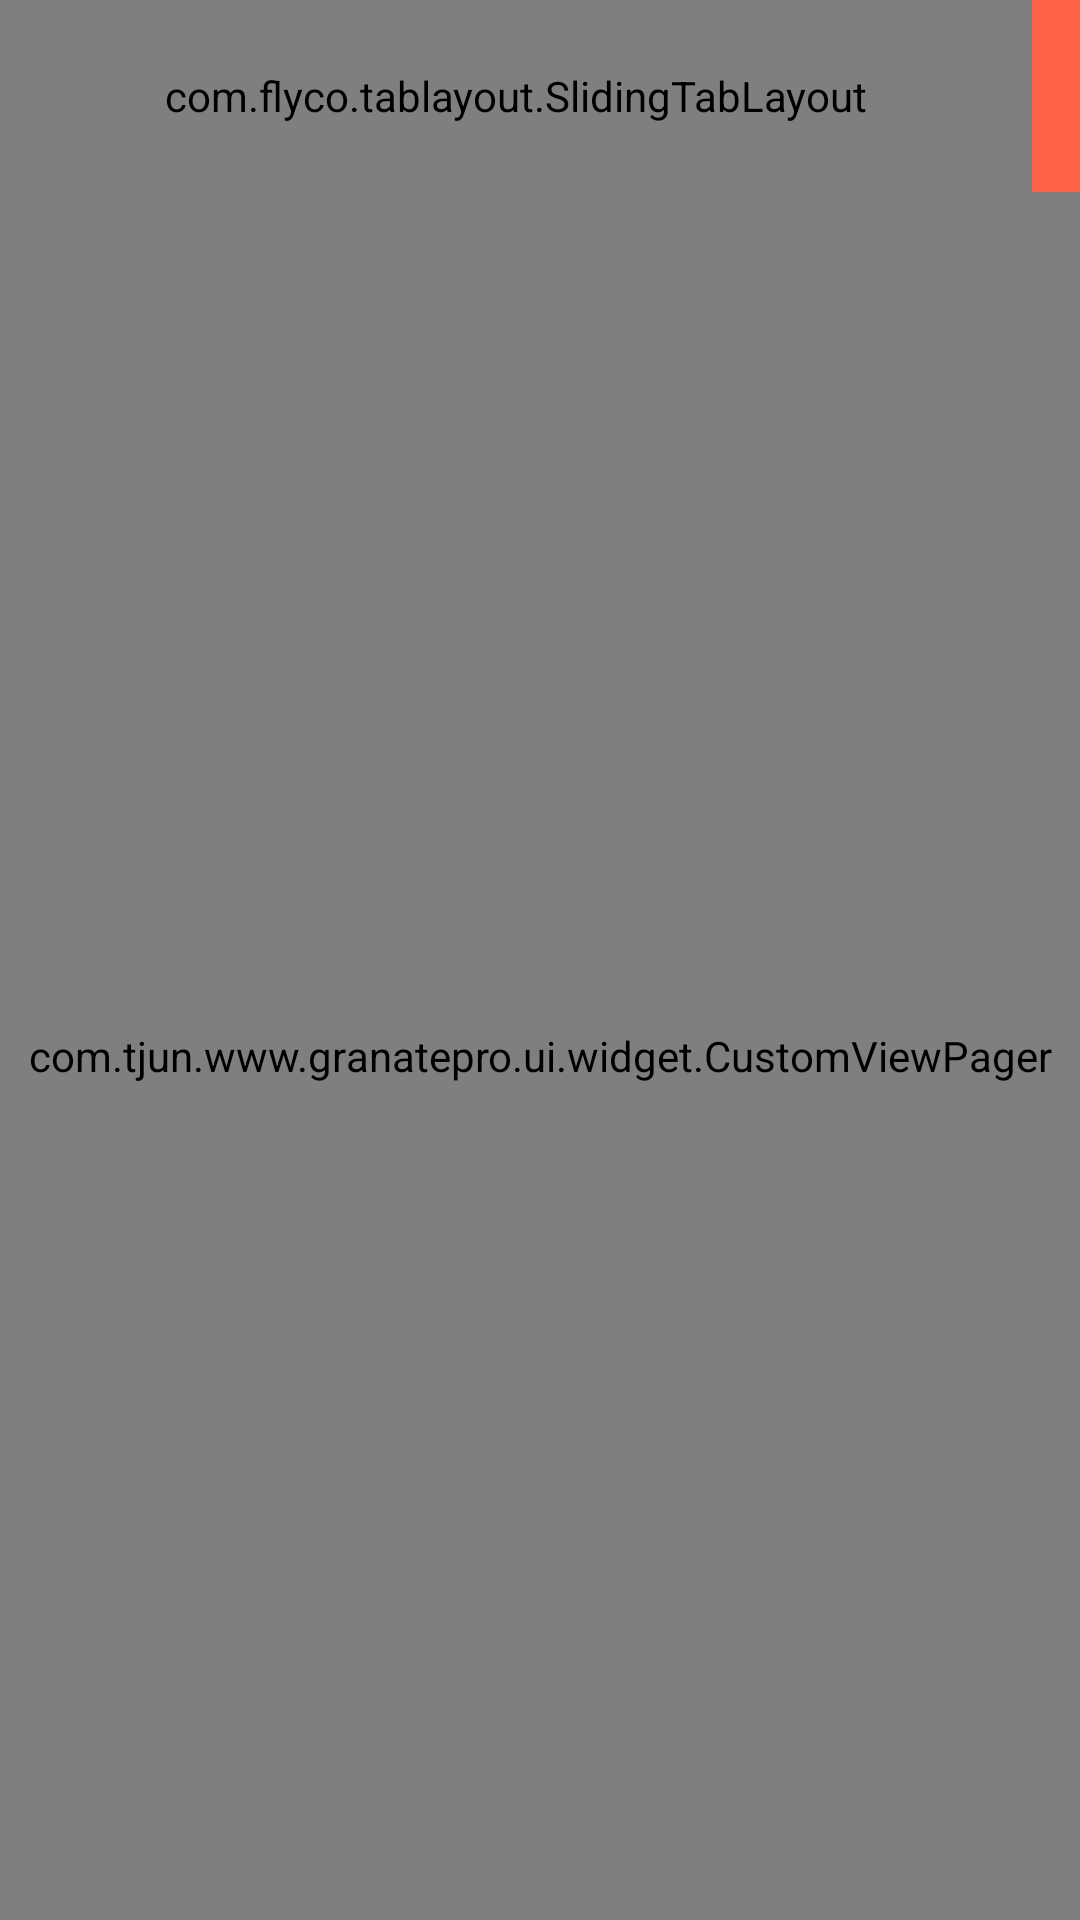

This screen was rendered from an Android layout file. Write that file and the resources it references.
<!-- AndroidManifest.xml: application theme AppTheme -->
<!-- res/layout/fragment_news.xml -->
<?xml version="1.0" encoding="utf-8"?>
<LinearLayout xmlns:android="http://schemas.android.com/apk/res/android"
    android:layout_width="match_parent"
    android:layout_height="match_parent"
    android:orientation="vertical">

    <View
        android:id="@+id/fake_statusbar"
        android:layout_width="match_parent"
        android:layout_height="@dimen/statusbar_view_height"
        android:background="@color/colorPrimary" />

    <RelativeLayout
        android:layout_width="match_parent"
        android:layout_height="64dp">

        <com.flyco.tablayout.SlidingTabLayout
            xmlns:tl="http://schemas.android.com/apk/res-auto"
            android:layout_toLeftOf="@id/iv_add"
            android:id="@+id/news_tab_layout"
            android:layout_width="match_parent"
            android:layout_height="match_parent"
            android:background="@color/colorPrimary"
            tl:tl_indicator_color="@android:color/white"
            tl:tl_textSelectColor="@android:color/white"
            tl:tl_textsize="16sp" />

        <ImageButton
            android:id="@+id/iv_add"
            android:layout_width="wrap_content"
            android:layout_height="match_parent"
            android:layout_alignParentEnd="true"
            android:layout_alignParentRight="true"
            android:layout_centerVertical="true"
            android:background="@color/colorPrimary"
            android:padding="8dp"
            android:src="@drawable/ic_news_add"/>

    </RelativeLayout>

    <com.tjun.www.granatepro.ui.widget.CustomViewPager
        android:id="@+id/view_pager"
        android:layout_width="match_parent"
        android:layout_height="match_parent"/>
</LinearLayout>
<!-- resources referenced by this layout -->
<resources>
  <color name="colorPrimary">#FF6347</color>
  <dimen name="statusbar_view_height">0dp</dimen>
  <style name="AppTheme" parent="Theme.AppCompat.Light.NoActionBar">
          
          
          
          
          
          
          
          
          
  
          <item name="android:windowAnimationStyle">@style/AnimationActivity</item>
          <item name="colorPrimary">@color/colorPrimary</item>
          <item name="colorPrimaryDark">@color/colorPrimary</item>
          <item name="colorAccent">@color/colorAccent</item>
          
      </style>
  <style name="AnimationActivity" parent="@android:style/Animation.Activity">
          <item name="android:activityOpenEnterAnimation">@anim/slide_in_right</item>
          <item name="android:activityOpenExitAnimation">@anim/anim_no</item>
          <item name="android:activityCloseEnterAnimation">@anim/anim_no</item>
          <item name="android:activityCloseExitAnimation">@anim/slide_out_right</item>
          
          
  
      </style>
  <color name="colorAccent">#FF4081</color>
</resources>
